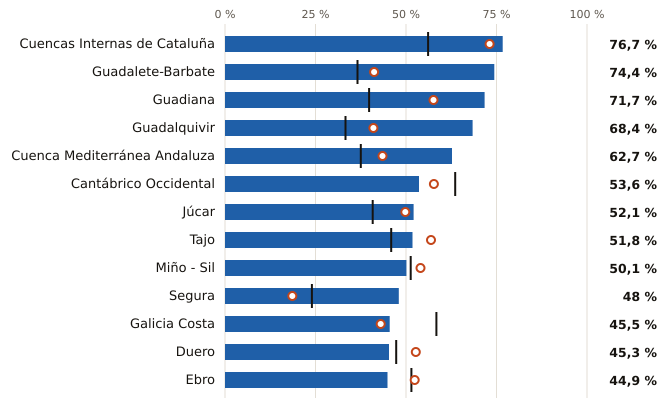

The data file committed next to this chart (first rows):
cuenca, pct, pct_hace_1_anio, pct_media_10_anios, vol_hm3, capacidad_hm3
Cuencas Internas de Cataluña, 76.7, 73.1, 56.1, 519, 677
Guadalete-Barbate, 74.4, 41.2, 36.6, 1229, 1651
Guadiana, 71.7, 57.6, 39.8, 6835, 9538
Guadalquivir, 68.4, 41.0, 33.3, 5495, 8030
Cuenca Mediterránea Andaluza, 62.7, 43.5, 37.5, 736, 1174
Cantábrico Occidental, 53.6, 57.7, 63.6, 260, 485
Júcar, 52.1, 49.8, 40.8, 1482, 2846
Tajo, 51.8, 56.9, 45.9, 5728, 11056
Miño - Sil, 50.1, 54.0, 51.3, 1517, 3030
Segura, 48.0, 18.6, 24.0, 547, 1140
Galicia Costa, 45.5, 43.0, 58.4, 311, 684
Duero, 45.3, 52.7, 47.3, 3445, 7602
Ebro, 44.9, 52.4, 51.5, 3503, 7802
